The GitHub repository bglima/HOG-Detection contains a labelled image folder "HOG-Detection" with 5 categories: Audi, Ford, Honda, Subaru, Volkswagen. Examples follow, each with its label.

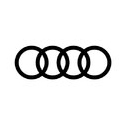
Label: Audi

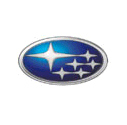
Label: Subaru

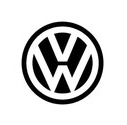
Label: Volkswagen

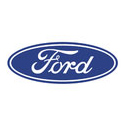
Label: Ford

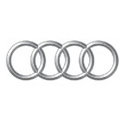
Label: Audi

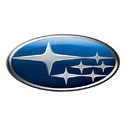
Label: Subaru
